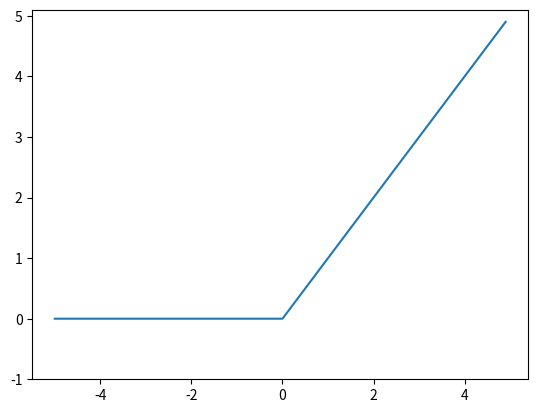

The script that saved this image:
import numpy as np
import matplotlib.pylab as plt

def relu(x):
    return np.maximum(0,x)

x = np.arange(-5.0,5.0,0.1)
y = relu(x)
plt.plot(x,y)
plt.ylim(-1,5.1)
plt.show()